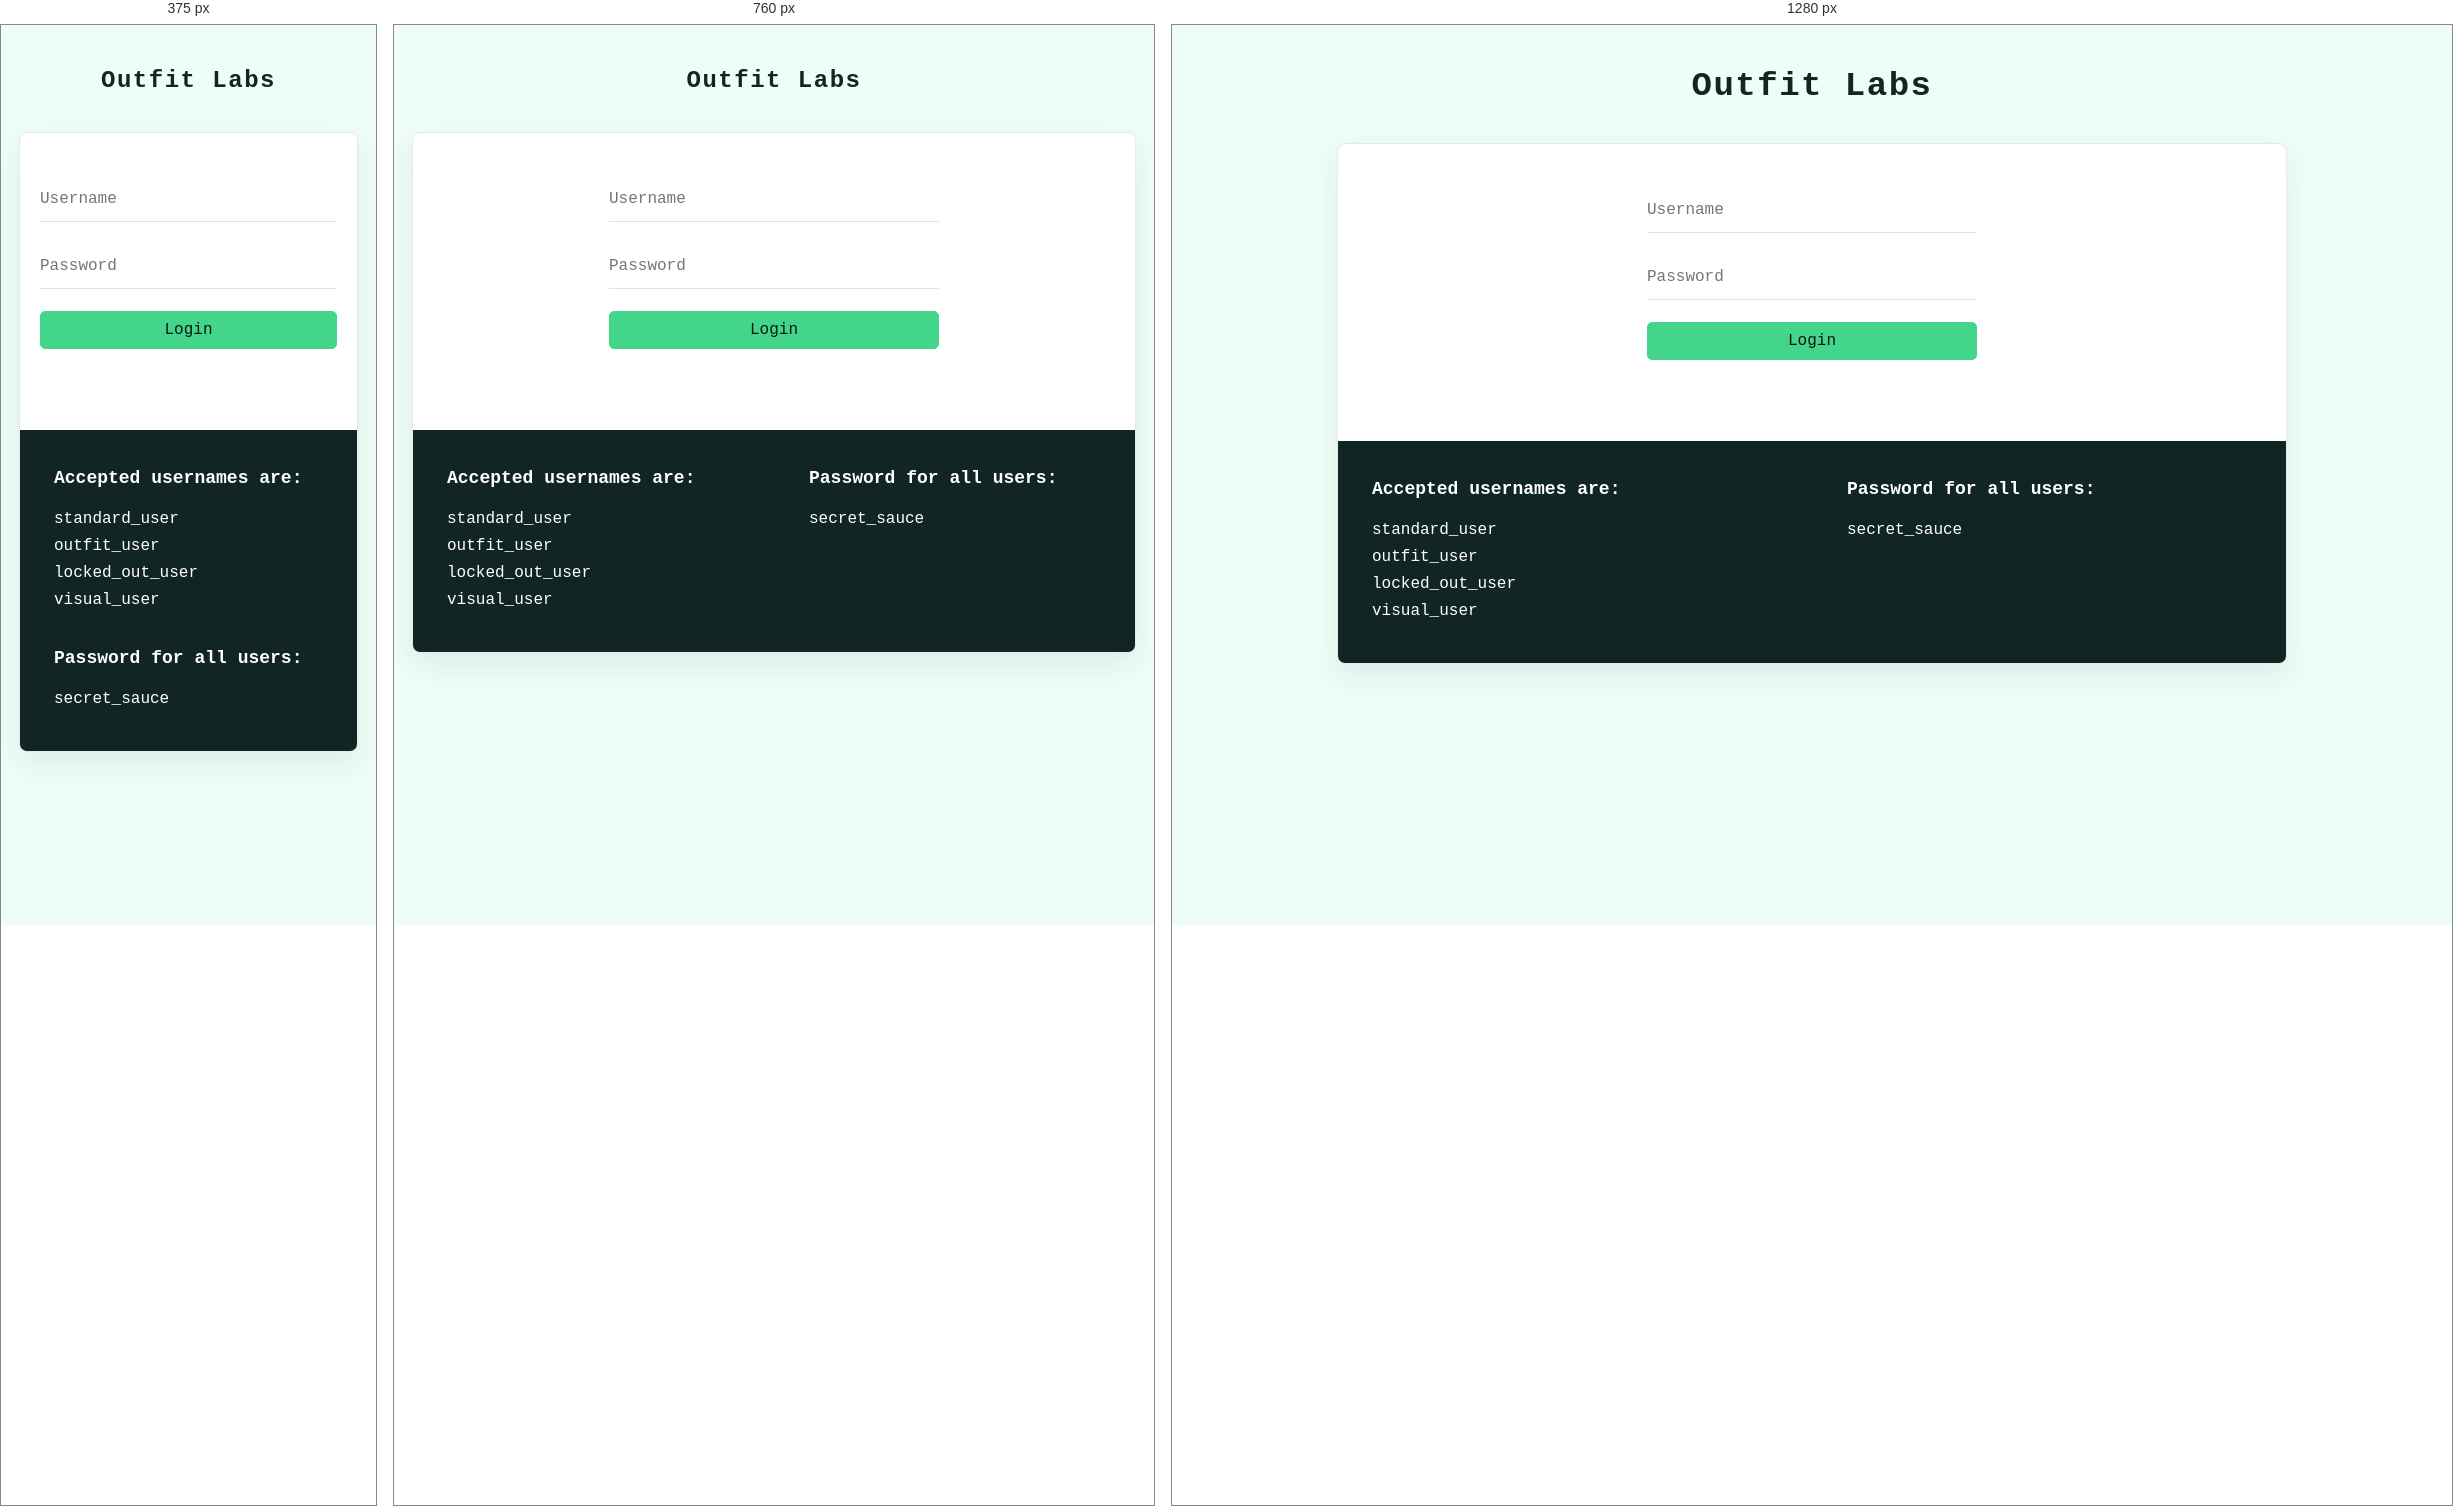
Rendered at 375 px, 760 px and 1280 px, left to right.

<!-- file: index.html -->
<!DOCTYPE html>
<html lang="en">
<head>
  <meta charset="UTF-8" />
  <meta name="viewport" content="width=device-width, initial-scale=1.0" />
  <title>Outfit Labs | Login</title>
  <link rel="stylesheet" href="styles.css" />
</head>
<body class="login-body">
  <main class="login-shell">
    <h1 class="brand-title">Outfit Labs</h1>

    <section class="login-card" aria-label="Login form">
      <div class="login-panel">
        <form id="loginForm" class="login-form">
          <label class="sr-only" for="username">Username</label>
          <input id="username" name="username" type="text" placeholder="Username" autocomplete="username" required />

          <label class="sr-only" for="password">Password</label>
          <input id="password" name="password" type="password" placeholder="Password" autocomplete="current-password" required />

          <button type="submit" class="primary-btn full-btn">Login</button>
          <p id="loginError" class="error-message" role="alert"></p>
        </form>
      </div>

      <div class="credentials-panel">
        <div>
          <h2>Accepted usernames are:</h2>
          <p>standard_user</p>
          <p>outfit_user</p>
          <p>locked_out_user</p>
          <p>visual_user</p>
        </div>
        <div>
          <h2>Password for all users:</h2>
          <p>secret_sauce</p>
        </div>
      </div>
    </section>
  </main>

  <script src="app.js"></script>
</body>
</html>


/* @media block from styles.css */
@media (max-width: 900px) {
  .product-grid { grid-template-columns: 1fr; gap: 16px; }
  .product-card { max-width: 650px; margin: 0 auto; }
  .checkout-grid { grid-template-columns: 1fr; }
}

/* @media block from styles.css */
@media (max-width: 620px) {
  .topbar { grid-template-columns: 48px 1fr 48px; }
  .brand-link { font-size: 22px; }
  .credentials-panel { grid-template-columns: 1fr; gap: 30px; }
  .list-header { align-items: stretch; flex-direction: column; }
  .sort-box { justify-content: space-between; }
  .product-card { grid-template-columns: 1fr; }
  .product-image-wrap { height: 230px; }
  .price-row { flex-direction: column; align-items: stretch; }
  .product-info .product-action { width: 100%; }
  .cart-item { grid-template-columns: 60px 1fr; row-gap: 20px; }
  .cart-item .danger-btn { grid-column: 1 / -1; width: 100%; }
  .cart-actions { flex-direction: column; margin-top: 36px; }
  .side-menu { width: 78vw; left: -78vw; }
}